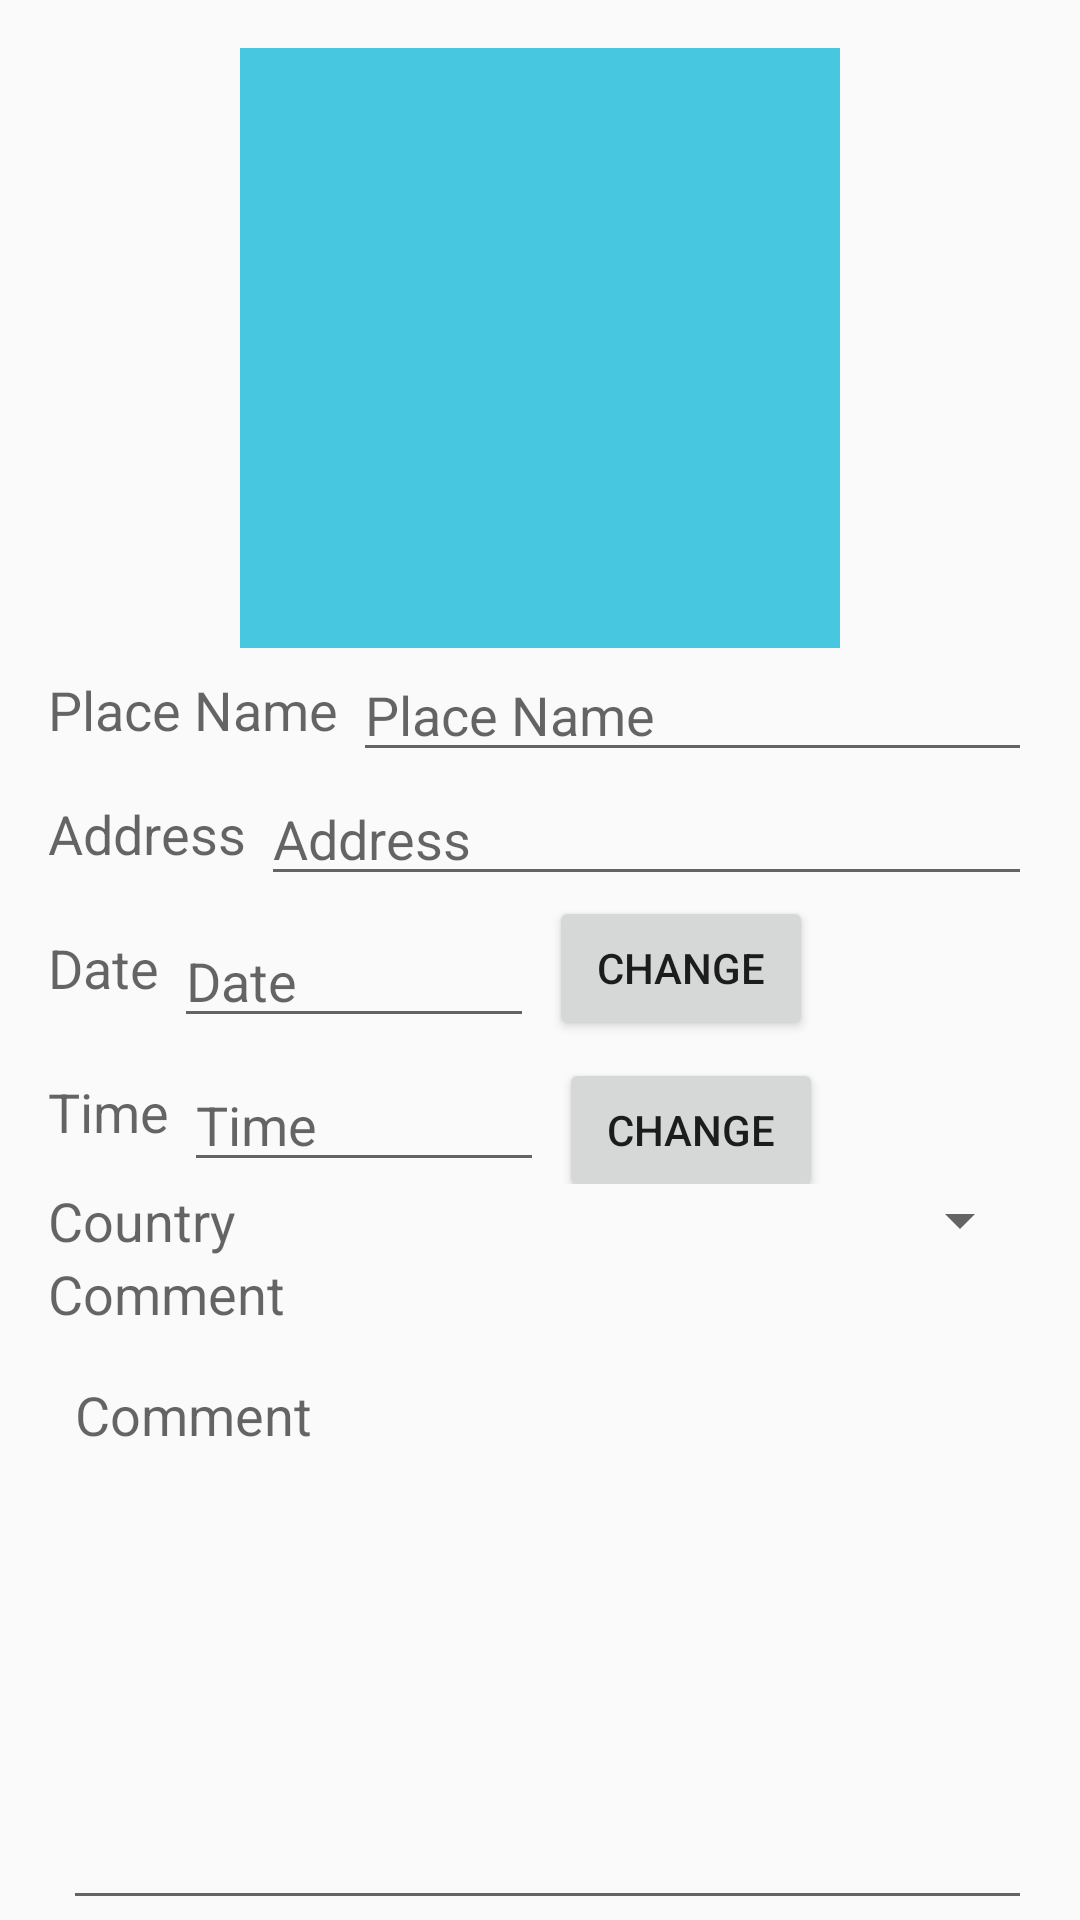

Produce the Android XML layout that renders to this screen, including the resource entries it uses.
<!-- AndroidManifest.xml: application theme AppTheme -->
<!-- res/layout/fragment_add_item.xml -->
<FrameLayout xmlns:android="http://schemas.android.com/apk/res/android"
    xmlns:tools="http://schemas.android.com/tools"
    android:layout_width="match_parent"
    android:layout_height="match_parent"
    tools:context="example.myfirstapplication.UI.FragmentAddItem">

    

    <LinearLayout xmlns:android="http://schemas.android.com/apk/res/android"
        xmlns:tools="http://schemas.android.com/tools"
        android:layout_width="match_parent"
        android:layout_height="match_parent"
        android:orientation="vertical"
        android:paddingLeft="16dp"
        android:paddingRight="16dp"
        android:paddingTop="16dp"
        android:weightSum="1">

        <ImageView
            android:id="@+id/imageViewFoto"
            android:layout_width="@dimen/sizeFoto"
            android:layout_height="@dimen/sizeFoto"
            android:layout_gravity="center"
            android:background="@color/dark_blue" />


        <LinearLayout
            android:layout_width="match_parent"
            android:layout_height="wrap_content"
            android:orientation="horizontal">


            <TextView
                android:layout_width="wrap_content"
                android:layout_height="wrap_content"
                android:layout_gravity="center"
                android:text="@string/placeName"
                android:textAppearance="?android:attr/textAppearanceMedium" />

            <EditText
                android:id="@+id/editTextName"
                android:layout_width="match_parent"
                android:layout_height="wrap_content"
                android:layout_gravity="center_horizontal"
                android:layout_marginLeft="@dimen/activity_horizontal_margin"
                android:hint="@string/placeName" />
        </LinearLayout>

        <LinearLayout
            android:layout_width="match_parent"
            android:layout_height="wrap_content"
            android:orientation="horizontal">


            <TextView
                android:layout_width="wrap_content"
                android:layout_height="wrap_content"
                android:layout_gravity="center"
                android:text="@string/Address"
                android:textAppearance="?android:attr/textAppearanceMedium" />

            <EditText
                android:id="@+id/editTextAddress"
                android:layout_width="match_parent"
                android:layout_height="wrap_content"
                android:layout_gravity="center_horizontal"
                android:layout_marginLeft="@dimen/activity_horizontal_margin"
                android:hint="@string/Address" />
        </LinearLayout>

        <LinearLayout
            android:layout_width="match_parent"
            android:layout_height="wrap_content"
            android:orientation="horizontal">

            <TextView
                android:layout_width="wrap_content"
                android:layout_height="wrap_content"
                android:layout_gravity="center"
                android:text="@string/Date"
                android:textAppearance="?android:attr/textAppearanceMedium" />

            <EditText
                android:id="@+id/editTextDate"
                android:layout_width="120dp"
                android:layout_height="wrap_content"
                android:layout_gravity="center_horizontal"
                android:layout_marginLeft="@dimen/activity_horizontal_margin"
                android:hint="@string/Date"
                android:paddingTop="16dp" />

            <Button
                android:id="@+id/buttonChangeDate"
                android:layout_width="wrap_content"
                android:layout_height="wrap_content"
                android:layout_marginLeft="@dimen/activity_horizontal_margin"
                android:text="@string/Change" />
        </LinearLayout>

        <LinearLayout
            android:layout_width="match_parent"
            android:layout_height="wrap_content"
            android:orientation="horizontal">

            <TextView
                android:layout_width="wrap_content"
                android:layout_height="wrap_content"
                android:layout_gravity="center"
                android:text="@string/Time"
                android:textAppearance="?android:attr/textAppearanceMedium" />

            <EditText
                android:id="@+id/editTextTime"
                android:layout_width="120dp"
                android:layout_height="wrap_content"
                android:layout_marginLeft="@dimen/activity_horizontal_margin"
                android:hint="@string/Time"
                android:paddingTop="16dp" />

            <Button
                android:id="@+id/buttonChangeTime"
                android:layout_width="wrap_content"
                android:layout_height="wrap_content"
                android:layout_marginLeft="@dimen/activity_horizontal_margin"
                android:text="@string/Change" />

        </LinearLayout>

        <LinearLayout
            android:layout_width="match_parent"
            android:layout_height="wrap_content"
            android:orientation="horizontal">

            <TextView
                android:layout_width="wrap_content"
                android:layout_height="wrap_content"
                android:text="Country"
                android:textAppearance="?android:attr/textAppearanceMedium" />

            <Spinner
                android:id="@+id/spinnerCountry"
                android:layout_width="fill_parent"
                android:layout_height="wrap_content"></Spinner>
        </LinearLayout>

        <LinearLayout
            android:layout_width="match_parent"
            android:layout_height="match_parent"
            android:orientation="vertical">

            <TextView
                android:layout_width="wrap_content"
                android:layout_height="wrap_content"
                android:layout_gravity="top"
                android:text="@string/Comment"
                android:textAppearance="?android:attr/textAppearanceMedium" />

            <EditText
                android:id="@+id/editTextComment"
                android:layout_width="match_parent"
                android:layout_height="match_parent"
                android:layout_marginLeft="@dimen/activity_horizontal_margin"
                android:layout_weight="0.60"
                android:gravity="top"
                android:hint="@string/Comment"
                android:paddingTop="16dp" />
        </LinearLayout>


    </LinearLayout>

</FrameLayout>
<!-- resources referenced by this layout -->
<resources>
  <color name="dark_blue">#48c7e0</color>
  <dimen name="activity_horizontal_margin">5dp</dimen>
  <dimen name="sizeFoto">200dp</dimen>
  <string name="Address">Address</string>
  <string name="Change">change</string>
  <string name="Comment">Comment</string>
  <string name="Date">Date</string>
  <string name="Time">Time</string>
  <string name="placeName">Place Name</string>
  <style name="AppTheme" parent="Theme.AppCompat.Light.DarkActionBar">
          
          
          
          <item name="android:colorPrimary">@color/primary</item>
          
          <item name="android:colorPrimaryDark">@color/primary_dark</item>
          
          <item name="android:colorAccent">@color/accent</item>
      </style>
  <color name="primary">#F50057</color>
  <color name="primary_dark">#C51162</color>
  <color name="accent">#FF80AB</color>
</resources>
